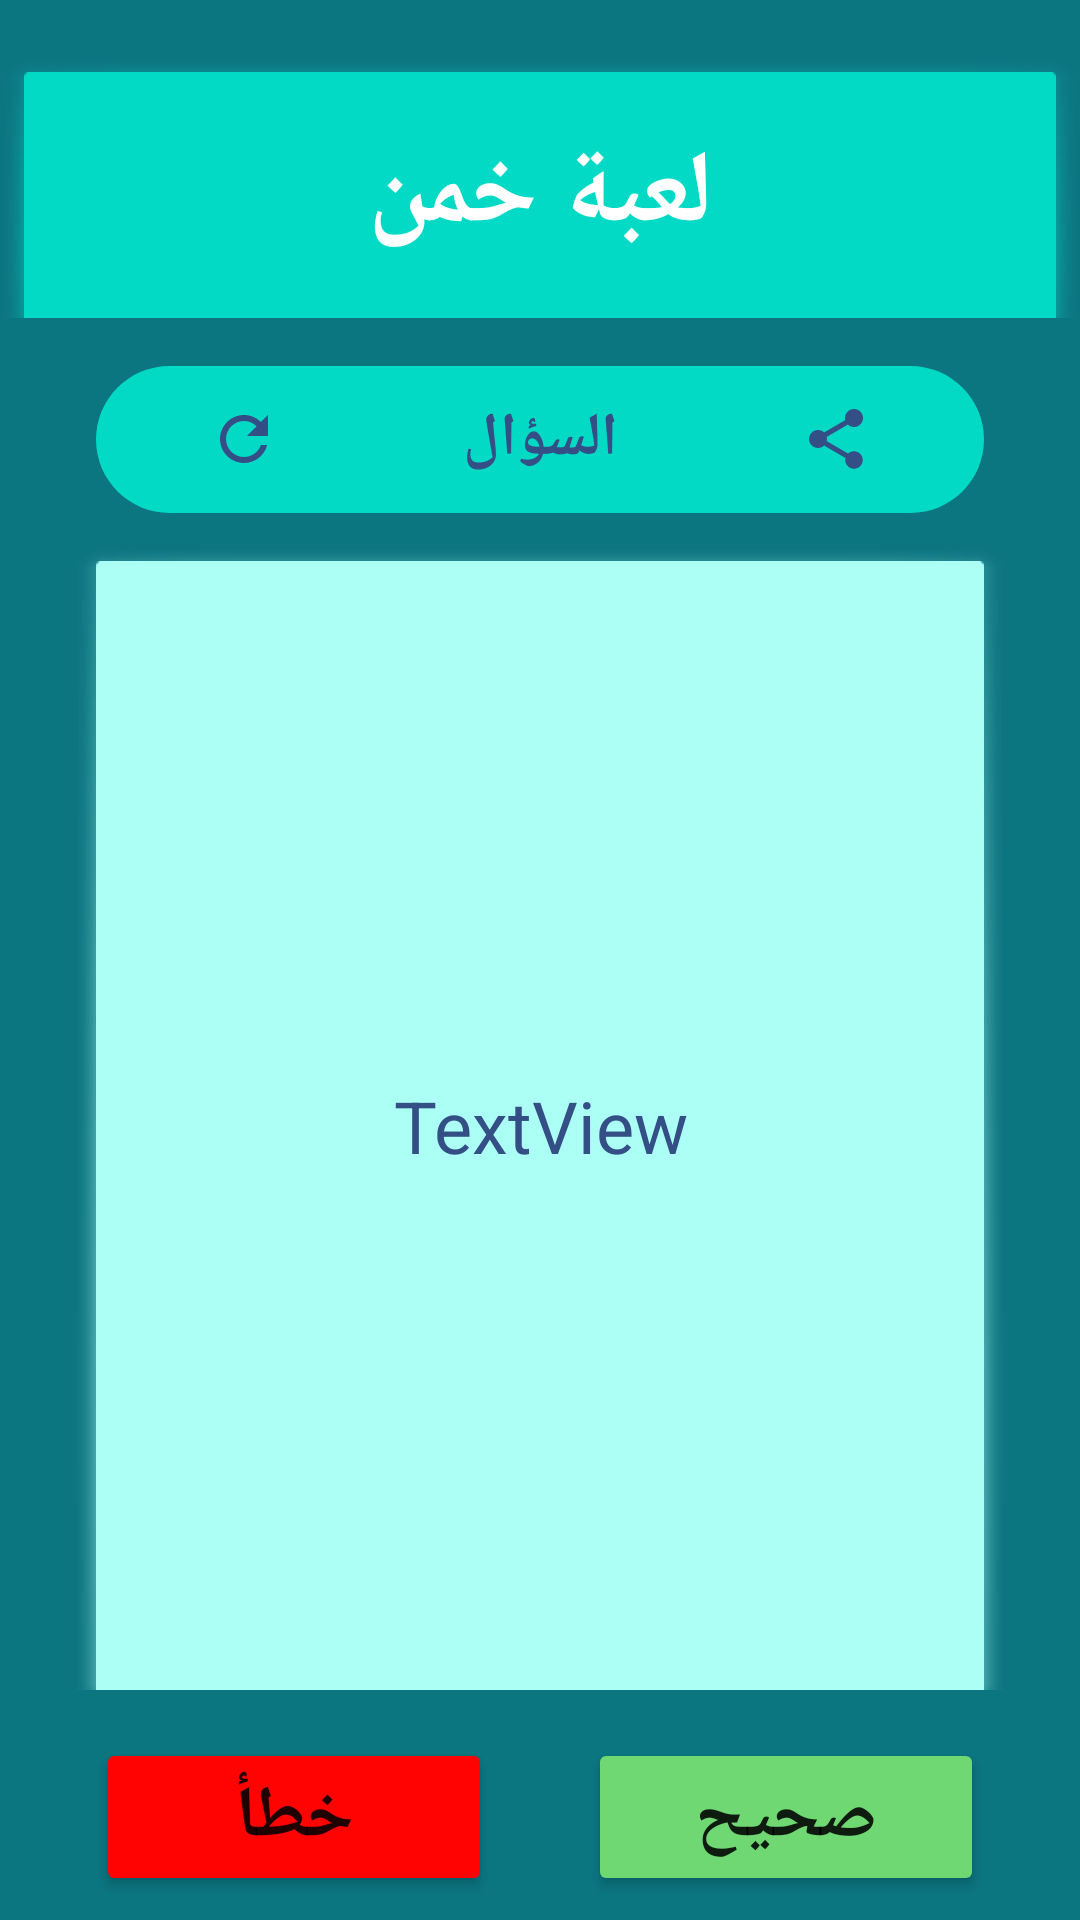

Produce the Android XML layout that renders to this screen, including the resource entries it uses.
<!-- AndroidManifest.xml: application theme Theme.Guesstheanswer -->
<!-- res/layout/activity_main.xml -->
<?xml version="1.0" encoding="utf-8"?>
<androidx.constraintlayout.widget.ConstraintLayout xmlns:android="http://schemas.android.com/apk/res/android"
    xmlns:app="http://schemas.android.com/apk/res-auto"
    xmlns:tools="http://schemas.android.com/tools"
    android:layout_width="match_parent"
    android:layout_height="match_parent"
    android:background="#0B7580"
    tools:context=".MainActivity">

    <TextView
        android:id="@+id/textView"
        android:layout_width="360dp"
        android:layout_height="90dp"
        android:layout_marginTop="16dp"
        android:background="?attr/panelBackground"
        android:backgroundTint="@color/design_default_color_secondary"
        android:gravity="center"
        android:orientation="vertical"
        android:text="لعبة خمن"
        android:textColor="#FFFFFF"
        android:textSize="34sp"
        android:textStyle="bold"
        app:layout_constraintEnd_toEndOf="parent"
        app:layout_constraintHorizontal_bias="0.496"
        app:layout_constraintStart_toStartOf="parent"
        app:layout_constraintTop_toTopOf="parent" />

    <LinearLayout
        android:id="@+id/linearLayout"
        android:layout_width="0dp"
        android:layout_height="49dp"
        android:layout_marginStart="32dp"
        android:layout_marginTop="16dp"
        android:layout_marginEnd="32dp"
        android:background="@android:drawable/toast_frame"
        android:backgroundTint="@color/teal_200"
        android:gravity="center"
        android:orientation="horizontal"
        app:layout_constraintEnd_toEndOf="parent"
        app:layout_constraintStart_toStartOf="parent"
        app:layout_constraintTop_toBottomOf="@+id/textView">

        <ImageButton
            android:id="@+id/button_change_"
            android:layout_width="0dp"
            android:layout_height="wrap_content"
            android:layout_weight="1"
            android:background="@android:color/transparent"
            android:onClick="onChangQuestion"
            app:srcCompat="@drawable/ic_baseline_refresh_24"
            tools:ignore="OnClick" />

        <TextView
            android:id="@+id/textView3"
            android:layout_width="0dp"
            android:layout_height="wrap_content"
            android:layout_weight="1"
            android:background="@android:color/transparent"
            android:gravity="center"
            android:text="السؤال"
            android:textColor="#344E86"
            android:textSize="20sp"
            android:textStyle="bold" />

        <ImageButton
            android:id="@+id/imageButton2"
            android:layout_width="0dp"
            android:layout_height="wrap_content"
            android:layout_weight="1"
            android:background="@android:color/transparent"
            android:onClick="onShareQuestionActivity"
            app:srcCompat="@drawable/ic_baseline_share_24" />
    </LinearLayout>

    <Button
        android:id="@+id/button"
        android:layout_width="0dp"
        android:layout_height="wrap_content"
        android:layout_marginStart="16dp"
        android:layout_marginEnd="32dp"
        android:layout_marginBottom="8dp"
        android:backgroundTint="#6FD873"
        android:gravity="center"
        android:onClick="onTrueQuestion"
        android:text="@string/true_text"
        android:textColorLink="#01AF4F"
        android:textSize="24sp"
        android:textStyle="bold"
        app:layout_constraintBottom_toBottomOf="parent"
        app:layout_constraintEnd_toEndOf="parent"
        app:layout_constraintHorizontal_bias="0.5"
        app:layout_constraintStart_toEndOf="@+id/button_false" />

    <Button
        android:id="@+id/button_false"
        android:layout_width="0dp"
        android:layout_height="wrap_content"
        android:layout_marginStart="32dp"
        android:layout_marginEnd="16dp"
        android:layout_marginBottom="8dp"
        android:backgroundTint="#FF0202"
        android:onClick="onFalseQuestion"
        android:text="@string/false_text"
        android:textSize="24sp"
        android:textStyle="bold"
        app:layout_constraintBottom_toBottomOf="parent"
        app:layout_constraintEnd_toStartOf="@+id/button"
        app:layout_constraintHorizontal_bias="0.5"
        app:layout_constraintStart_toStartOf="parent" />

    <TextView
        android:id="@+id/textViewQuestion"
        android:layout_width="0dp"
        android:layout_height="0dp"
        android:layout_marginStart="24dp"
        android:layout_marginTop="8dp"
        android:layout_marginEnd="24dp"
        android:layout_marginBottom="16dp"
        android:background="?attr/panelBackground"
        android:backgroundTint="#ABFFF5"
        android:gravity="center"
        android:text="TextView"
        android:textColor="#344E86"
        android:textSize="24sp"
        app:layout_constraintBottom_toTopOf="@+id/button_false"
        app:layout_constraintEnd_toEndOf="parent"
        app:layout_constraintStart_toStartOf="parent"
        app:layout_constraintTop_toBottomOf="@+id/linearLayout" />

</androidx.constraintlayout.widget.ConstraintLayout>
<!-- resources referenced by this layout -->
<resources>
  <!-- drawable ic_baseline_refresh_24 (drawable) -->
  <vector android:height="24dp" android:tint="#344E86"
      android:viewportHeight="24" android:viewportWidth="24"
      android:width="24dp" xmlns:android="http://schemas.android.com/apk/res/android">
      <path android:fillColor="@android:color/white" android:pathData="M17.65,6.35C16.2,4.9 14.21,4 12,4c-4.42,0 -7.99,3.58 -7.99,8s3.57,8 7.99,8c3.73,0 6.84,-2.55 7.73,-6h-2.08c-0.82,2.33 -3.04,4 -5.65,4 -3.31,0 -6,-2.69 -6,-6s2.69,-6 6,-6c1.66,0 3.14,0.69 4.22,1.78L13,11h7V4l-2.35,2.35z"/>
  </vector>
  <!-- drawable ic_baseline_share_24 (drawable) -->
  <vector android:height="24dp" android:tint="#344E86"
      android:viewportHeight="24" android:viewportWidth="24"
      android:width="24dp" xmlns:android="http://schemas.android.com/apk/res/android">
      <path android:fillColor="@android:color/white" android:pathData="M18,16.08c-0.76,0 -1.44,0.3 -1.96,0.77L8.91,12.7c0.05,-0.23 0.09,-0.46 0.09,-0.7s-0.04,-0.47 -0.09,-0.7l7.05,-4.11c0.54,0.5 1.25,0.81 2.04,0.81 1.66,0 3,-1.34 3,-3s-1.34,-3 -3,-3 -3,1.34 -3,3c0,0.24 0.04,0.47 0.09,0.7L8.04,9.81C7.5,9.31 6.79,9 6,9c-1.66,0 -3,1.34 -3,3s1.34,3 3,3c0.79,0 1.5,-0.31 2.04,-0.81l7.12,4.16c-0.05,0.21 -0.08,0.43 -0.08,0.65 0,1.61 1.31,2.92 2.92,2.92 1.61,0 2.92,-1.31 2.92,-2.92s-1.31,-2.92 -2.92,-2.92z"/>
  </vector>
  <string name="false_text">خطأ</string>
  <string name="true_text">صحيح</string>
  <style name="Theme.Guesstheanswer" parent="Theme.AppCompat.DayNight.NoActionBar">
          
          <item name="colorPrimary">@color/purple_500</item>
          <item name="colorPrimaryVariant">@color/purple_700</item>
          <item name="colorOnPrimary">@color/white</item>
          
          <item name="colorSecondary">@color/teal_200</item>
          <item name="colorSecondaryVariant">@color/teal_700</item>
          <item name="colorOnSecondary">@color/black</item>
          
          <item name="android:statusBarColor" tools:targetApi="l">?attr/colorPrimaryVariant</item>
          
      </style>
  <!-- not gathered from this repository: default colours our renderer supplied (Android Studio template values) -->
  <color name="purple_500">#FF6200EE</color>
  <color name="purple_700">#FF3700B3</color>
  <color name="teal_200">#FF03DAC5</color>
  <color name="teal_700">#FF018786</color>
  <color name="black">#FF000000</color>
  <color name="white">#FFFFFFFF</color>
</resources>
